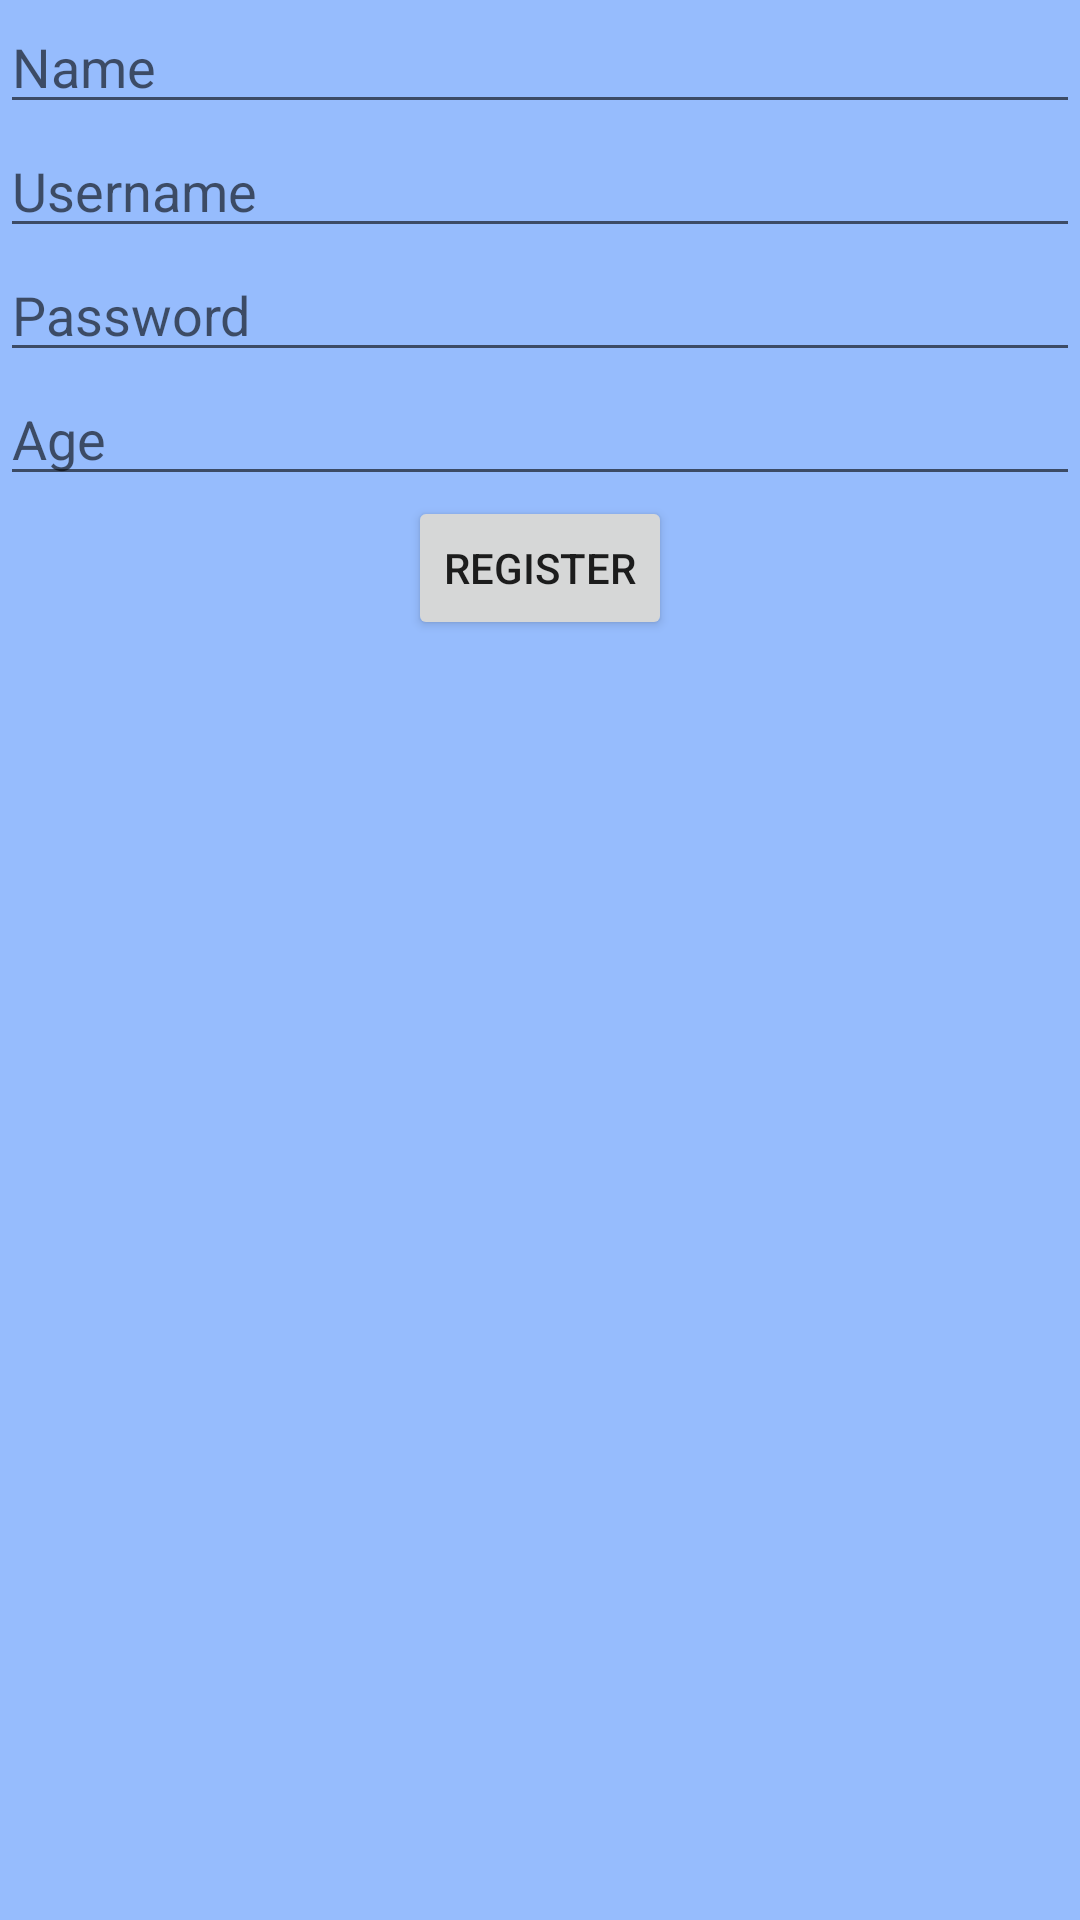

Reconstruct the res/layout file that produces this screen, plus the resources it refers to.
<!-- AndroidManifest.xml: application theme AppTheme -->
<!-- res/layout/activity_register.xml -->
<?xml version="1.0" encoding="utf-8"?>
<LinearLayout xmlns:android="http://schemas.android.com/apk/res/android"
    xmlns:app="http://schemas.android.com/apk/res-auto"
    xmlns:tools="http://schemas.android.com/tools"
    android:layout_width="match_parent"
    android:layout_height="match_parent"
    android:background="@color/backroundBlue"
    android:orientation="vertical"
    tools:context="samuli.androidbeacons.loginandregister.RegisterActivity">

    <EditText
        android:layout_width="match_parent"
        android:layout_height="wrap_content"
        android:inputType="textPersonName"
        android:ems="10"
        android:id="@+id/etName"
        android:hint="Name" />

    <EditText
        android:layout_width="match_parent"
        android:layout_height="wrap_content"
        android:id="@+id/etUsername"
        android:hint="Username" />

    <EditText
        android:layout_width="match_parent"
        android:layout_height="wrap_content"
        android:inputType="textPassword"
        android:ems="10"
        android:id="@+id/etPassword"
        android:hint="Password" />

    <EditText
        android:layout_width="match_parent"
        android:layout_height="wrap_content"
        android:inputType="number"
        android:ems="10"
        android:id="@+id/etAge"
        android:hint="Age" />

    <Button
        android:layout_width="wrap_content"
        android:layout_height="wrap_content"
        android:text="Register"
        android:id="@+id/bRegister"
        android:layout_gravity="center"/>

</LinearLayout>
<!-- resources referenced by this layout -->
<resources>
  <color name="backroundBlue">#96BCFD</color>
  <style name="AppTheme" parent="Theme.AppCompat.Light.DarkActionBar">
          
          <item name="android:actionOverflowButtonStyle">@style/WhiteDots</item>
          <item name="colorPrimary">@color/black</item>
          <item name="colorPrimaryDark">@color/black</item>
          <item name="colorAccent">@color/green</item>
      </style>
  <style name="WhiteDots" parent="@style/Widget.AppCompat.ActionButton.Overflow">
          <item name="android:tint">@color/white</item>
      </style>
  <color name="black">#000000</color>
  <color name="green">#00CC00</color>
  <color name="white">#FFFFFF</color>
</resources>
